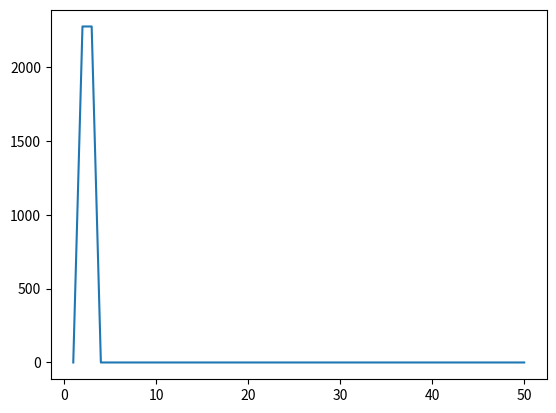

This chart was generated by the following Python code:
#%% --- CALCULATION FOR BSA MEASUREMENT
import numpy as np
import matplotlib.pyplot as plt

DEG = np.pi/180

def ResonantAngle(eps_3r, n_glass, n_analyte):
    param = np.sqrt((n_analyte**2*np.abs(eps_3r))/(np.abs(eps_3r) - n_analyte**2))/n_glass
    theta_spr = np.arcsin(param)
    return theta_spr

def pen_depth(lam0, theta, n_sub, n_channel):
    return lam0/(2*np.pi*np.sqrt(n_sub**2*np.sin(theta)**2 - n_channel**2))

# Vacuum wavelength 
lam0 = 984

# Bulk sensitivity
S = 18945 #um/RIU

# Refractive index of proteins
n_protein = 1.45

# Refractive index of water
n_water = 1.33

# Refractive index of glass, substrate or prism
n_glass = 1.51

# Permativitty of gold
eps_Au = -40.650+ 1j*2.2254

n_Au = np.sqrt((1/2)*(np.sqrt(np.real(eps_Au)**2 + np.imag(eps_Au)**2) + np.real(eps_Au)))
k_Au = np.sqrt((1/2)*(np.sqrt(np.real(eps_Au)**2 + np.imag(eps_Au)**2) - np.real(eps_Au)))


# Thickness of a single protein layer
d = 7 #nm

# How many layers to calculate for
number_of_layers = np.arange(50)+1

# Initialize shift and effective refractive index arrays
dx        = np.zeros_like(number_of_layers, dtype=float)
neff      = np.zeros_like(number_of_layers, dtype=float) 
theta_spr = np.zeros_like(number_of_layers, dtype=float) 
ldep      = np.zeros_like(number_of_layers, dtype=float)

# SPR Angle for water
theta_spr[0] = ResonantAngle(eps_Au, n_glass, n_water)

# Penetration depth
ldep[0] = pen_depth(lam0, theta_spr[0], n_glass, n_water)


#%%
### STANDARD FORUMULA
# for i in range(len(number_of_layers)):
for i in range(0,3):
    # Calculate the SPR shift induced by the layer
    dx[i] = S*(n_protein - n_water)*(1 - np.exp(-2*d*(number_of_layers[i] - 1)/ldep[i]))

    # Calculate the **effective** refractive index within the field
    neff[i] = n_water + (n_protein - n_water)*(1 - np.exp(-2*d*(number_of_layers[i] - 1)/ldep[i]))
    
    # Calculate the new SPR angle with this new refractive index
    theta_spr[i] = ResonantAngle(eps_Au, n_glass, neff[i])

    # Calculate the new penetration depth with the new angle
    ldep[i] = pen_depth(lam0, theta_spr[i], n_glass, neff[i])

# Plot shift for each layer

# plt.plot(number_of_layers, theta_spr)1
plt.plot(number_of_layers, dx)

# plt.plot(m[0:-1], np.diff(dx))
# ax8.scatter(m,dx, edgecolor='b',facecolor='none') 
# ax8.set_xlabel('Layer No')
# ax8.set_ylabel('SPR Coordinate on Detector, um')